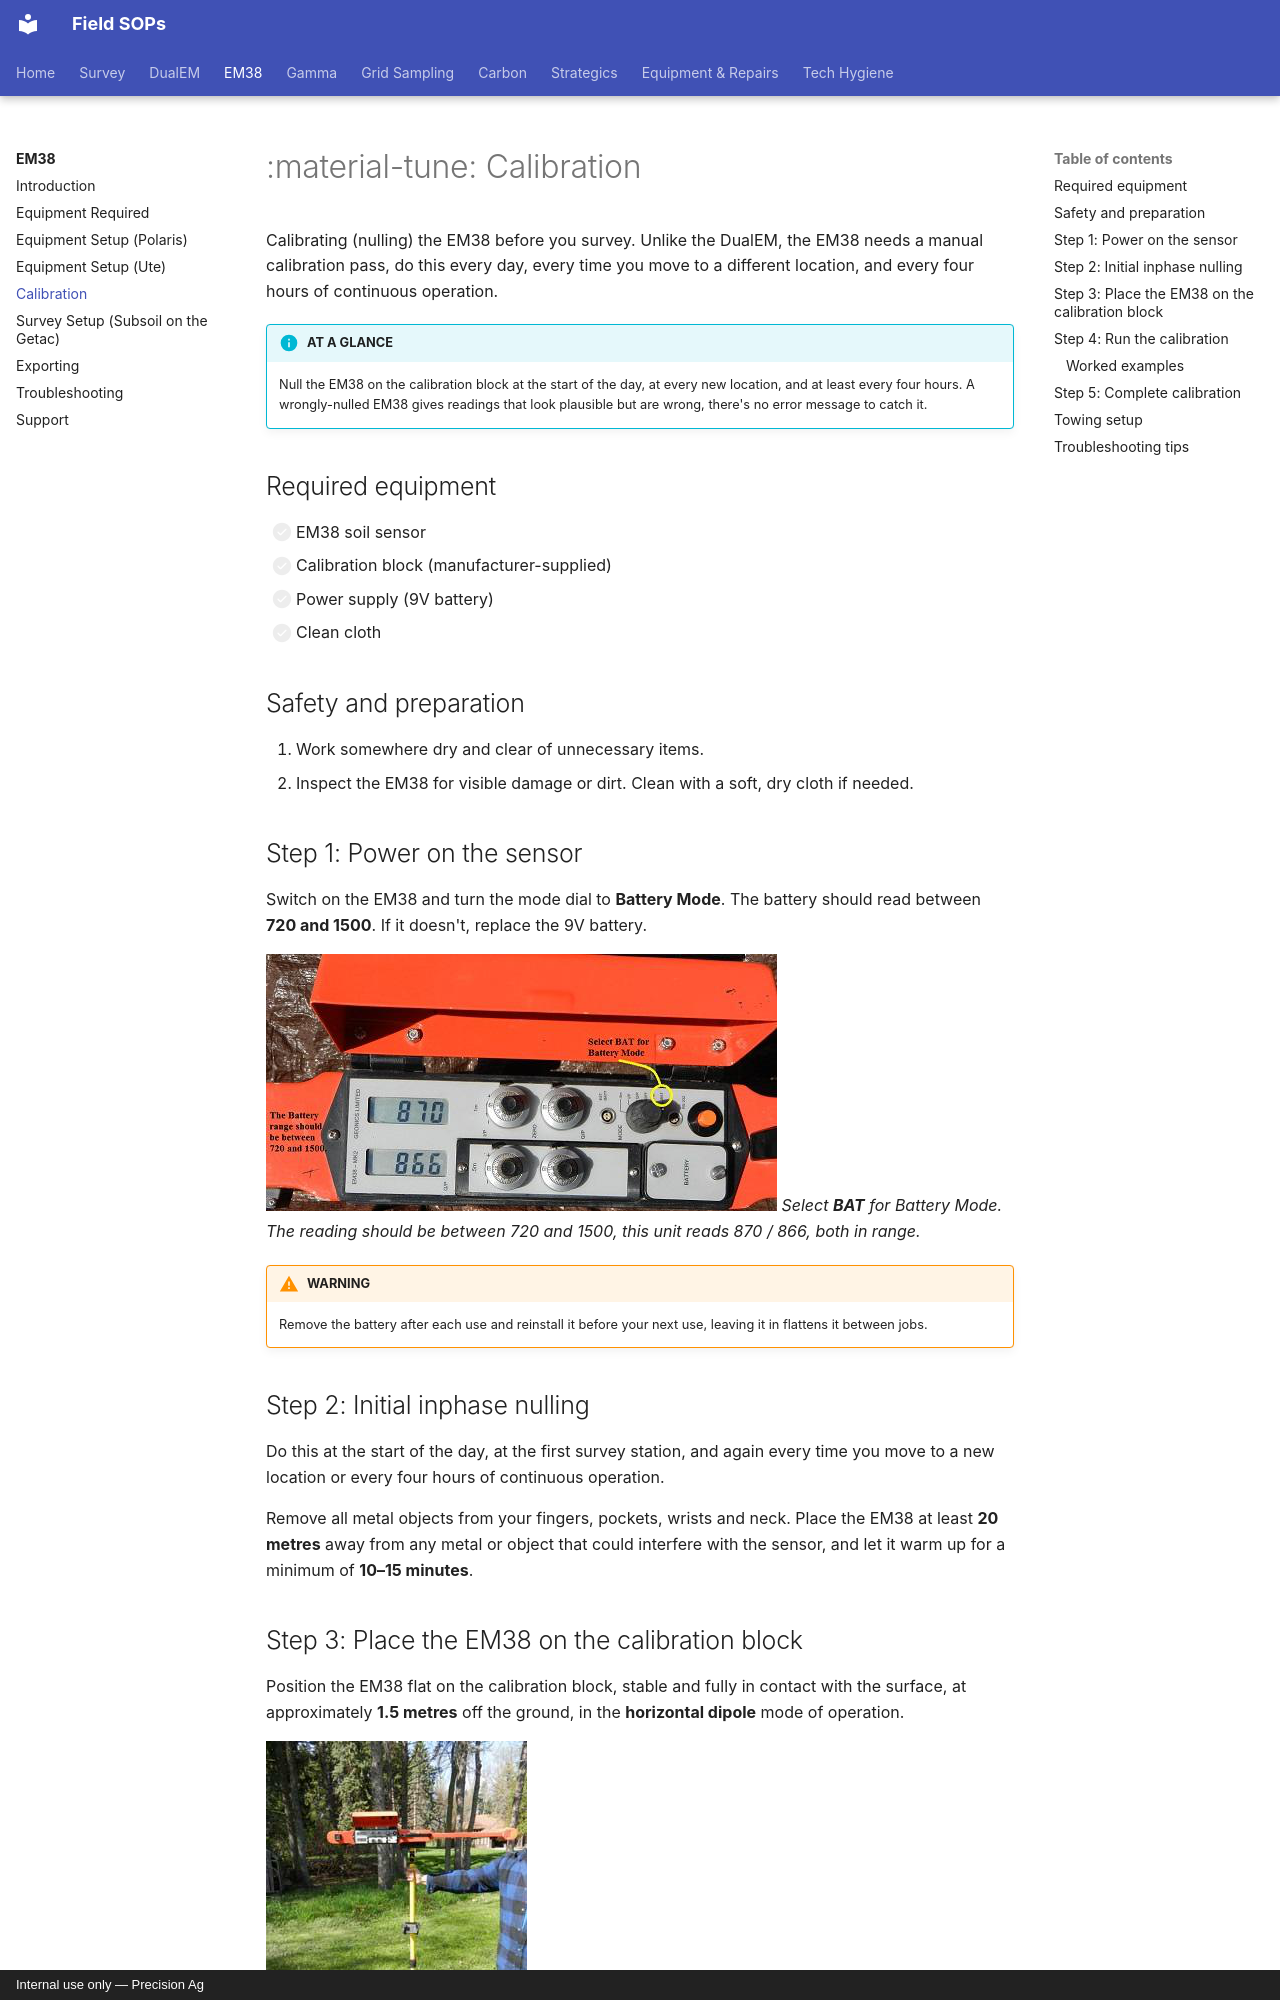

repository: Precision-Ag/precision-ag-field-sops · page: survey/em38/04-calibration/index.html · generator: mkdocs · copyright: Internal use only — Precision Ag

---
title: Calibration
---
# :material-tune: Calibration

Calibrating (nulling) the EM38 before you survey. Unlike the DualEM, the EM38 needs a
manual calibration pass, do this every day, every time you move to a different
location, and every four hours of continuous operation.

!!! info "AT A GLANCE"
    Null the EM38 on the calibration block at the start of the day, at every new
    location, and at least every four hours. A wrongly-nulled EM38 gives readings that
    look plausible but are wrong, there's no error message to catch it.

## Required equipment

- [ ] EM38 soil sensor
- [ ] Calibration block (manufacturer-supplied)
- [ ] Power supply (9V battery)
- [ ] Clean cloth

## Safety and preparation

1. Work somewhere dry and clear of unnecessary items.
2. Inspect the EM38 for visible damage or dirt. Clean with a soft, dry cloth if needed.

## Step 1: Power on the sensor

Switch on the EM38 and turn the mode dial to **Battery Mode**. The battery should read
between **720 and 1500**. If it doesn't, replace the 9V battery.

![EM38 console in Battery Mode, reading in range](img/battery-check.png)
*Select **BAT** for Battery Mode. The reading should be between 720 and 1500, this
unit reads 870 / 866, both in range.*

!!! warning "WARNING"
    Remove the battery after each use and reinstall it before your next use, leaving
    it in flattens it between jobs.

## Step 2: Initial inphase nulling

Do this at the start of the day, at the first survey station, and again every time you
move to a new location or every four hours of continuous operation.

Remove all metal objects from your fingers, pockets, wrists and neck. Place the EM38 at
least **20 metres** away from any metal or object that could interfere with the sensor,
and let it warm up for a minimum of **10–15 minutes**.
